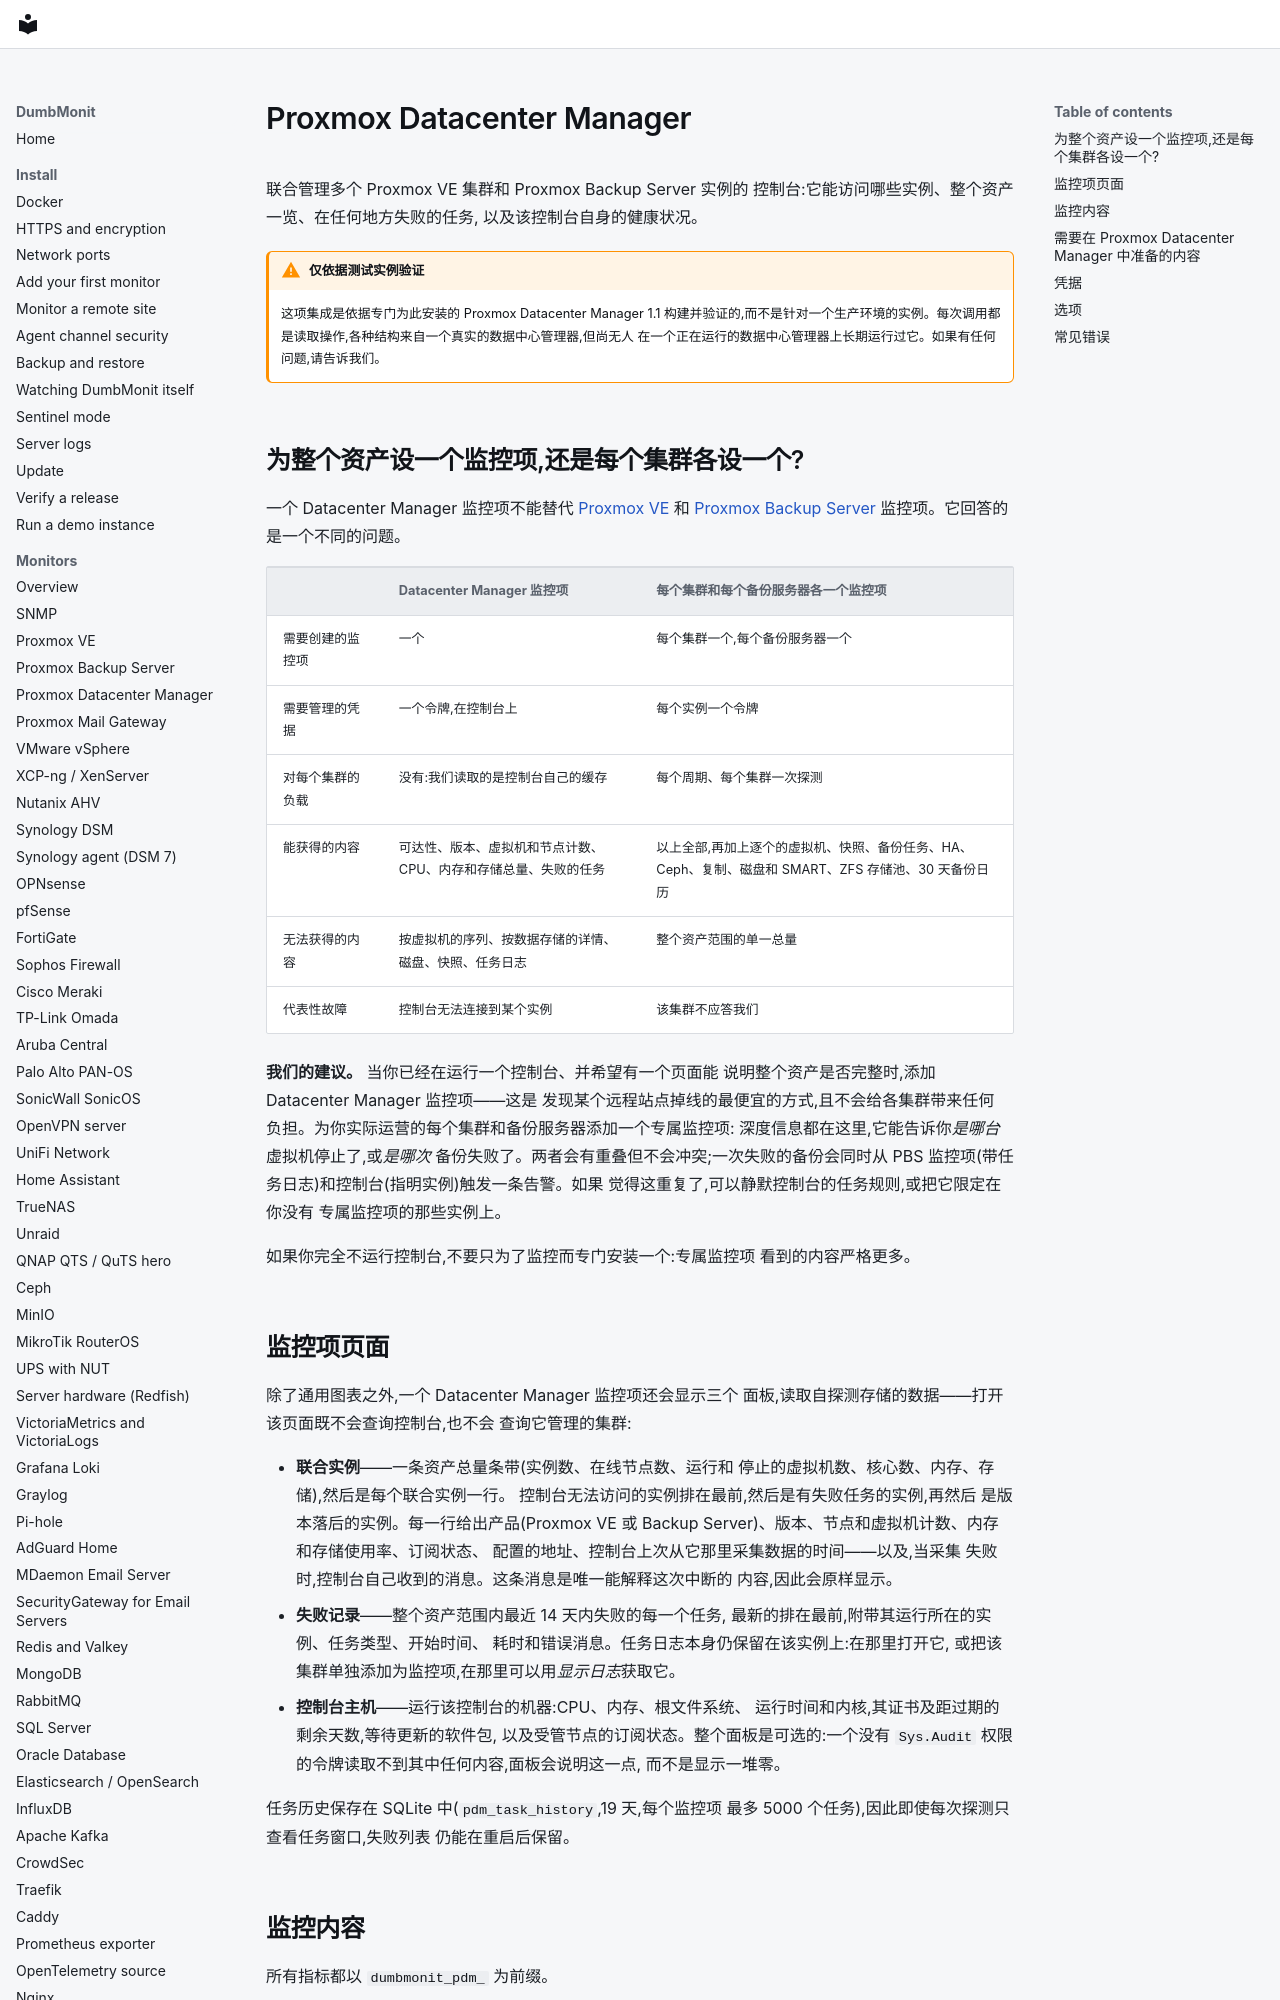

repository: laupernoe/dumbmonit · page: devices/pdm.zh-Hans/index.html · generator: mkdocs

# Proxmox Datacenter Manager {#proxmox-datacenter-manager}

联合管理多个 Proxmox VE 集群和 Proxmox Backup Server 实例的
控制台:它能访问哪些实例、整个资产一览、在任何地方失败的任务,
以及该控制台自身的健康状况。

!!! warning "仅依据测试实例验证"

    这项集成是依据专门为此安装的 Proxmox Datacenter Manager
    1.1 构建并验证的,而不是针对一个生产环境的实例。每次调用都
    是读取操作,各种结构来自一个真实的数据中心管理器,但尚无人
    在一个正在运行的数据中心管理器上长期运行过它。如果有任何
    问题,请告诉我们。

## 为整个资产设一个监控项,还是每个集群各设一个? {#one-device-for-the-estate-or-one-device-per-cluster}

一个 Datacenter Manager 监控项不能替代
[Proxmox VE](proxmox.md) 和 [Proxmox Backup Server](pbs.md)
监控项。它回答的是一个不同的问题。

| | Datacenter Manager 监控项 | 每个集群和每个备份服务器各一个监控项 |
|---|---|---|
| 需要创建的监控项 | 一个 | 每个集群一个,每个备份服务器一个 |
| 需要管理的凭据 | 一个令牌,在控制台上 | 每个实例一个令牌 |
| 对每个集群的负载 | 没有:我们读取的是控制台自己的缓存 | 每个周期、每个集群一次探测 |
| 能获得的内容 | 可达性、版本、虚拟机和节点计数、CPU、内存和存储总量、失败的任务 | 以上全部,再加上逐个的虚拟机、快照、备份任务、HA、Ceph、复制、磁盘和 SMART、ZFS 存储池、30 天备份日历 |
| 无法获得的内容 | 按虚拟机的序列、按数据存储的详情、磁盘、快照、任务日志 | 整个资产范围的单一总量 |
| 代表性故障 | 控制台无法连接到某个实例 | 该集群不应答我们 |

**我们的建议。** 当你已经在运行一个控制台、并希望有一个页面能
说明整个资产是否完整时,添加 Datacenter Manager 监控项——这是
发现某个远程站点掉线的最便宜的方式,且不会给各集群带来任何
负担。为你实际运营的每个集群和备份服务器添加一个专属监控项:
深度信息都在这里,它能告诉你*是哪台*虚拟机停止了,或*是哪次*
备份失败了。两者会有重叠但不会冲突;一次失败的备份会同时从
PBS 监控项(带任务日志)和控制台(指明实例)触发一条告警。如果
觉得这重复了,可以静默控制台的任务规则,或把它限定在你没有
专属监控项的那些实例上。

如果你完全不运行控制台,不要只为了监控而专门安装一个:专属监控项
看到的内容严格更多。

## 监控项页面 {#the-device-page}

除了通用图表之外,一个 Datacenter Manager 监控项还会显示三个
面板,读取自探测存储的数据——打开该页面既不会查询控制台,也不会
查询它管理的集群:

* **联合实例**——一条资产总量条带(实例数、在线节点数、运行和
  停止的虚拟机数、核心数、内存、存储),然后是每个联合实例一行。
  控制台无法访问的实例排在最前,然后是有失败任务的实例,再然后
  是版本落后的实例。每一行给出产品(Proxmox VE 或 Backup
  Server)、版本、节点和虚拟机计数、内存和存储使用率、订阅状态、
  配置的地址、控制台上次从它那里采集数据的时间——以及,当采集
  失败时,控制台自己收到的消息。这条消息是唯一能解释这次中断的
  内容,因此会原样显示。
* **失败记录**——整个资产范围内最近 14 天内失败的每一个任务,
  最新的排在最前,附带其运行所在的实例、任务类型、开始时间、
  耗时和错误消息。任务日志本身仍保留在该实例上:在那里打开它,
  或把该集群单独添加为监控项,在那里可以用*显示日志*获取它。
* **控制台主机**——运行该控制台的机器:CPU、内存、根文件系统、
  运行时间和内核,其证书及距过期的剩余天数,等待更新的软件包,
  以及受管节点的订阅状态。整个面板是可选的:一个没有
  `Sys.Audit` 权限的令牌读取不到其中任何内容,面板会说明这一点,
  而不是显示一堆零。

任务历史保存在 SQLite 中(`pdm_task_history`,19 天,每个监控项
最多 5000 个任务),因此即使每次探测只查看任务窗口,失败列表
仍能在重启后保留。
